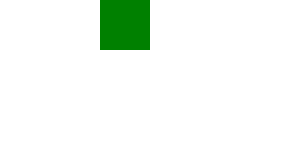
t = 0.00 s
t = 0.50 s: frame unchanged from t = 0.00 s, image omitted
t = 0.75 s: frame unchanged from t = 0.00 s, image omitted
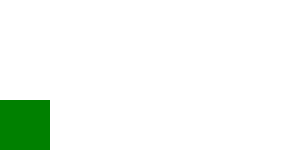
t = 1.25 s
t = 1.50 s: frame unchanged from t = 1.25 s, image omitted
t = 2.00 s: frame unchanged from t = 0.00 s, image omitted

The animated SVG that drew these frames (rendered in a browser with its animation timeline set to each time). Animation: 3 SMIL elements (animate=1,set=2); one cycle of 2.00 s.

<?xml version="1.0" encoding="UTF-8"?>
<!DOCTYPE svg PUBLIC "-//W3C//DTD SVG 1.1 Tiny//EN" "http://www.w3.org/Graphics/SVG/1.1/DTD/svg11-tiny.dtd">
<svg xmlns="http://www.w3.org/2000/svg" xmlns:xlink="http://www.w3.org/1999/xlink">
  <animate id="anim" attributeName="visibility" to="visible" begin="0s" end="5s"/>
  <rect x="0" y="0" width="50" height="50" fill="green">
    <set attributeName="x" to="100" id="anim1" begin="0; anim2.end" dur="1s"/>
    <set attributeName="y" to="100" id="anim2" begin="anim1.end" dur="1s"/>
  </rect>
</svg>
